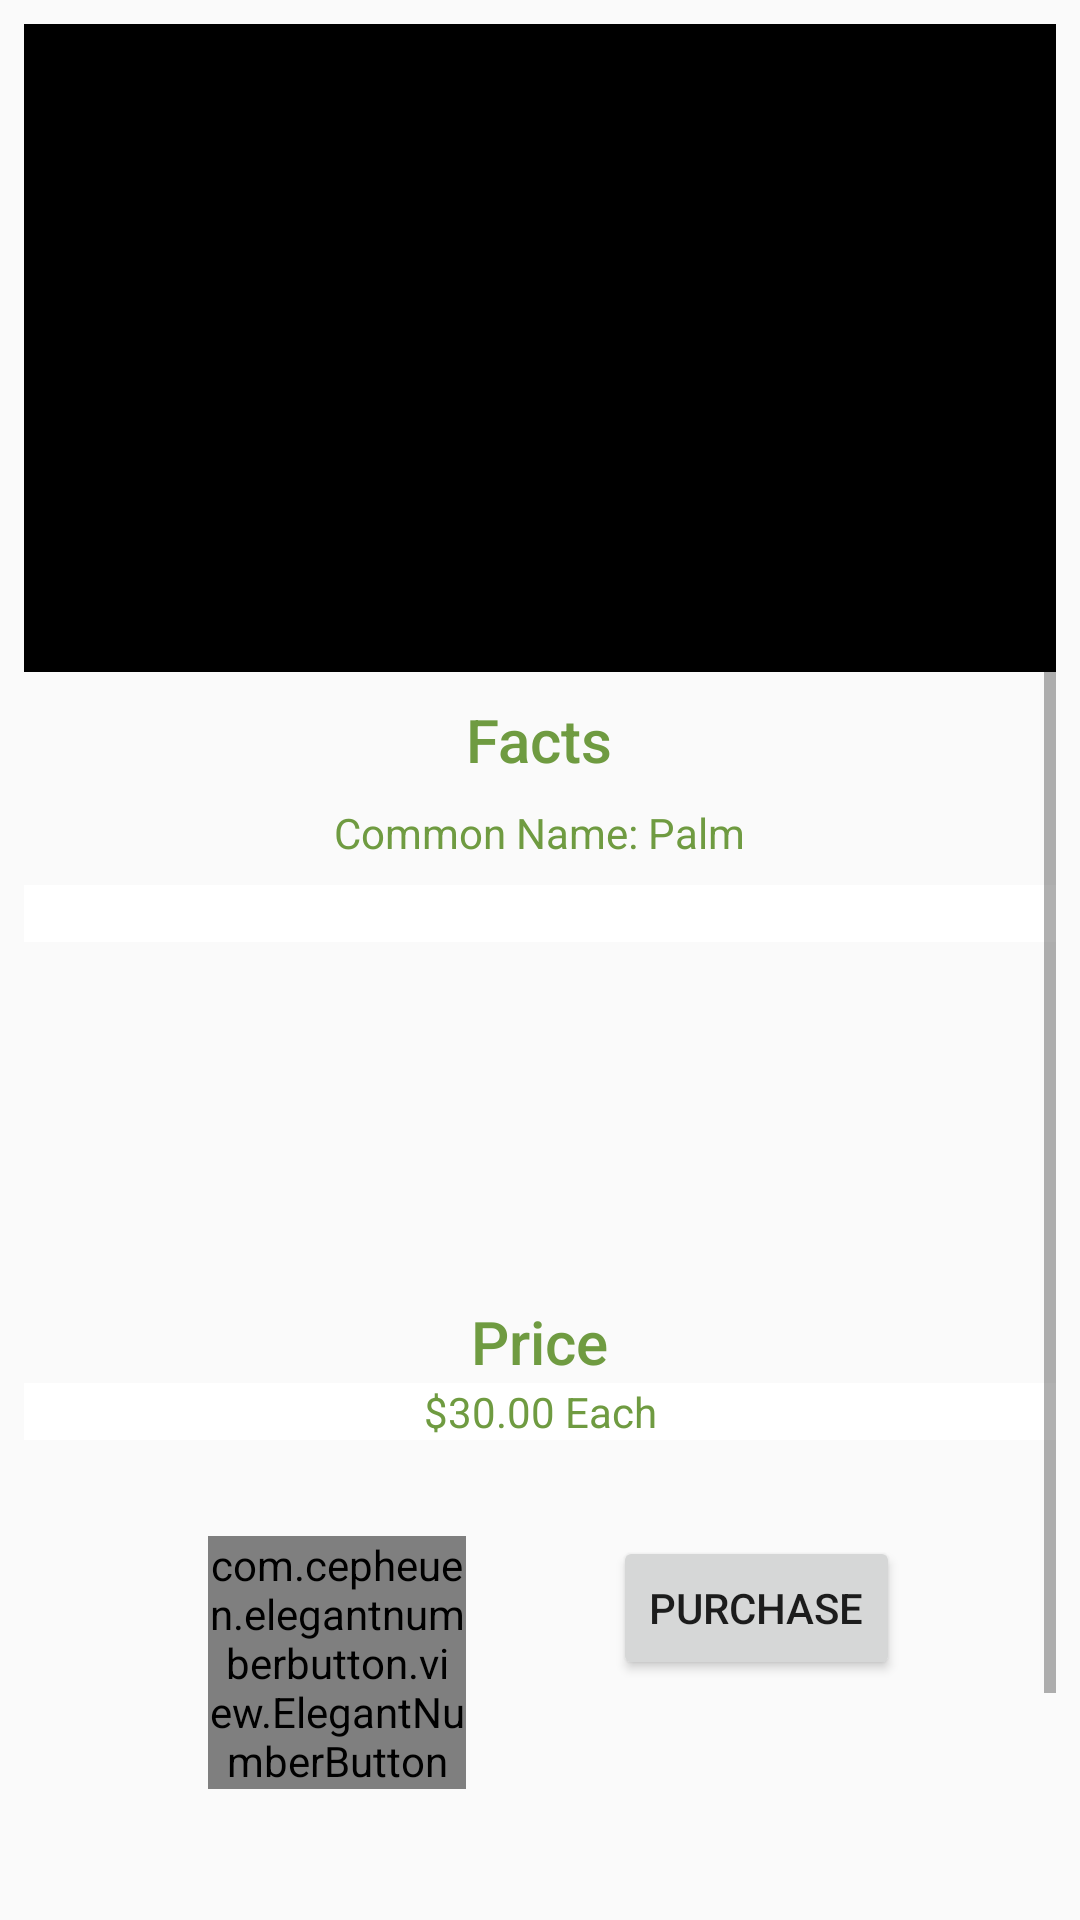

The Android layout XML behind this screen, and the referenced resources:
<!-- AndroidManifest.xml: application theme AppTheme -->
<!-- res/layout/activity_butternut__tree.xml -->
<?xml version="1.0" encoding="utf-8"?>
<RelativeLayout xmlns:android="http://schemas.android.com/apk/res/android"
    xmlns:app="http://schemas.android.com/apk/res-auto"
    xmlns:tools="http://schemas.android.com/tools"
    android:layout_width="match_parent"
    android:layout_height="match_parent"
    tools:context=".Butternut_Tree">

    <ScrollView
        android:layout_width="match_parent"
        android:layout_height="match_parent"
        android:layout_marginBottom="8dp"
        android:layout_marginEnd="8dp"
        android:layout_marginStart="8dp"
        android:layout_marginTop="8dp"
        android:scrollbarStyle="insideOverlay"
        app:layout_constraintBottom_toBottomOf="parent"
        app:layout_constraintEnd_toEndOf="parent"
        app:layout_constraintHorizontal_bias="0.428"
        app:layout_constraintStart_toStartOf="parent"
        app:layout_constraintTop_toTopOf="parent">

        <LinearLayout
            android:layout_width="match_parent"
            android:layout_height="match_parent"
            android:orientation="vertical">

            <RelativeLayout
                android:id="@+id/relativeLayout"
                android:layout_width="match_parent"
                android:layout_height="700dp"
                android:visibility="visible"
                tools:layout_editor_absoluteX="8dp"
                tools:layout_editor_absoluteY="259dp">

                <ImageView
                    android:id="@+id/Butternuttree"
                    android:layout_width="match_parent"
                    android:layout_height="216dp"
                    android:layout_alignParentStart="true"
                    android:layout_alignParentTop="true"
                    android:scaleType="fitXY"
                    app:layout_constraintEnd_toEndOf="parent"
                    app:layout_constraintHorizontal_bias="0.0"
                    app:layout_constraintStart_toStartOf="parent"
                    app:layout_constraintTop_toTopOf="parent"
                    app:srcCompat="@android:color/background_dark" />

                <TextView
                    android:id="@+id/Facts"
                    android:layout_width="wrap_content"
                    android:layout_height="wrap_content"
                    android:layout_alignParentTop="true"
                    android:layout_centerHorizontal="true"
                    android:layout_marginTop="225dp"
                    android:textColor="#6f9b41"
                    android:text="Facts"
                    android:textAppearance="@style/TextAppearance.AppCompat.Title" />

                <TextView
                    android:id="@+id/common_name"
                    android:layout_width="wrap_content"
                    android:layout_height="wrap_content"
                    android:layout_alignParentTop="true"
                    android:layout_centerHorizontal="true"
                    android:layout_marginTop="260dp"
                    android:textColor="#6f9b41"
                    android:text="Common Name: Palm" />

                <TextView
                    android:id="@+id/Tree_info"
                    android:layout_width="match_parent"
                    android:layout_height="wrap_content"
                    android:layout_alignParentStart="true"
                    android:layout_alignParentTop="true"
                    android:layout_marginTop="287dp"
                    android:background="@android:color/background_light"
                    android:textColor="#6f9b41"
                    tools:layout_editor_absoluteX="0dp"
                    tools:layout_editor_absoluteY="308dp" />

                <TextView
                    android:id="@+id/Price_Title"
                    android:layout_width="wrap_content"
                    android:layout_height="wrap_content"
                    android:layout_above="@+id/Price"
                    android:layout_centerHorizontal="true"
                    android:layout_marginBottom="-453dp"
                    android:text="Price"
                    android:textColor="#6f9b41"
                    android:textAppearance="@style/TextAppearance.AppCompat.Title" />

                <TextView
                    android:id="@+id/Price"
                    android:layout_width="match_parent"
                    android:layout_height="wrap_content"
                    android:layout_alignParentStart="true"
                    android:layout_alignParentTop="true"
                    android:layout_marginTop="453dp"
                    android:background="@android:color/background_light"
                    android:gravity="center"
                    android:textColor="#6f9b41"
                    android:text="$30.00 Each" />

                <com.cepheuen.elegantnumberbutton.view.ElegantNumberButton
                    android:id="@+id/quantity_button"
                    android:layout_width="86dp"
                    android:layout_height="wrap_content"
                    android:layout_alignTop="@+id/purchase"
                    android:layout_toStartOf="@+id/Facts"
                    android:visibility="visible"
                    app:finalNumber="50"
                    app:initialNumber="0">

                </com.cepheuen.elegantnumberbutton.view.ElegantNumberButton>

                <Button
                    android:id="@+id/purchase"
                    android:layout_width="wrap_content"
                    android:layout_height="wrap_content"
                    android:layout_alignParentBottom="true"
                    android:layout_marginBottom="148dp"
                    android:layout_toEndOf="@+id/Facts"
                    android:text="Purchase" />

            </RelativeLayout>

        </LinearLayout>
    </ScrollView>

</RelativeLayout>
<!-- resources referenced by this layout -->
<resources>
  <style name="AppTheme" parent="Theme.AppCompat.Light">s
          
          <item name="colorPrimary">@color/colorPrimary</item>
          <item name="colorPrimaryDark">@color/colorPrimaryDark</item>
          <item name="colorAccent">@color/colorAccent</item>
      </style>
  <color name="colorPrimary">#6f9b41</color>
  <color name="colorPrimaryDark">#303F9F</color>
  <color name="colorAccent">#6f9b41</color>
</resources>
